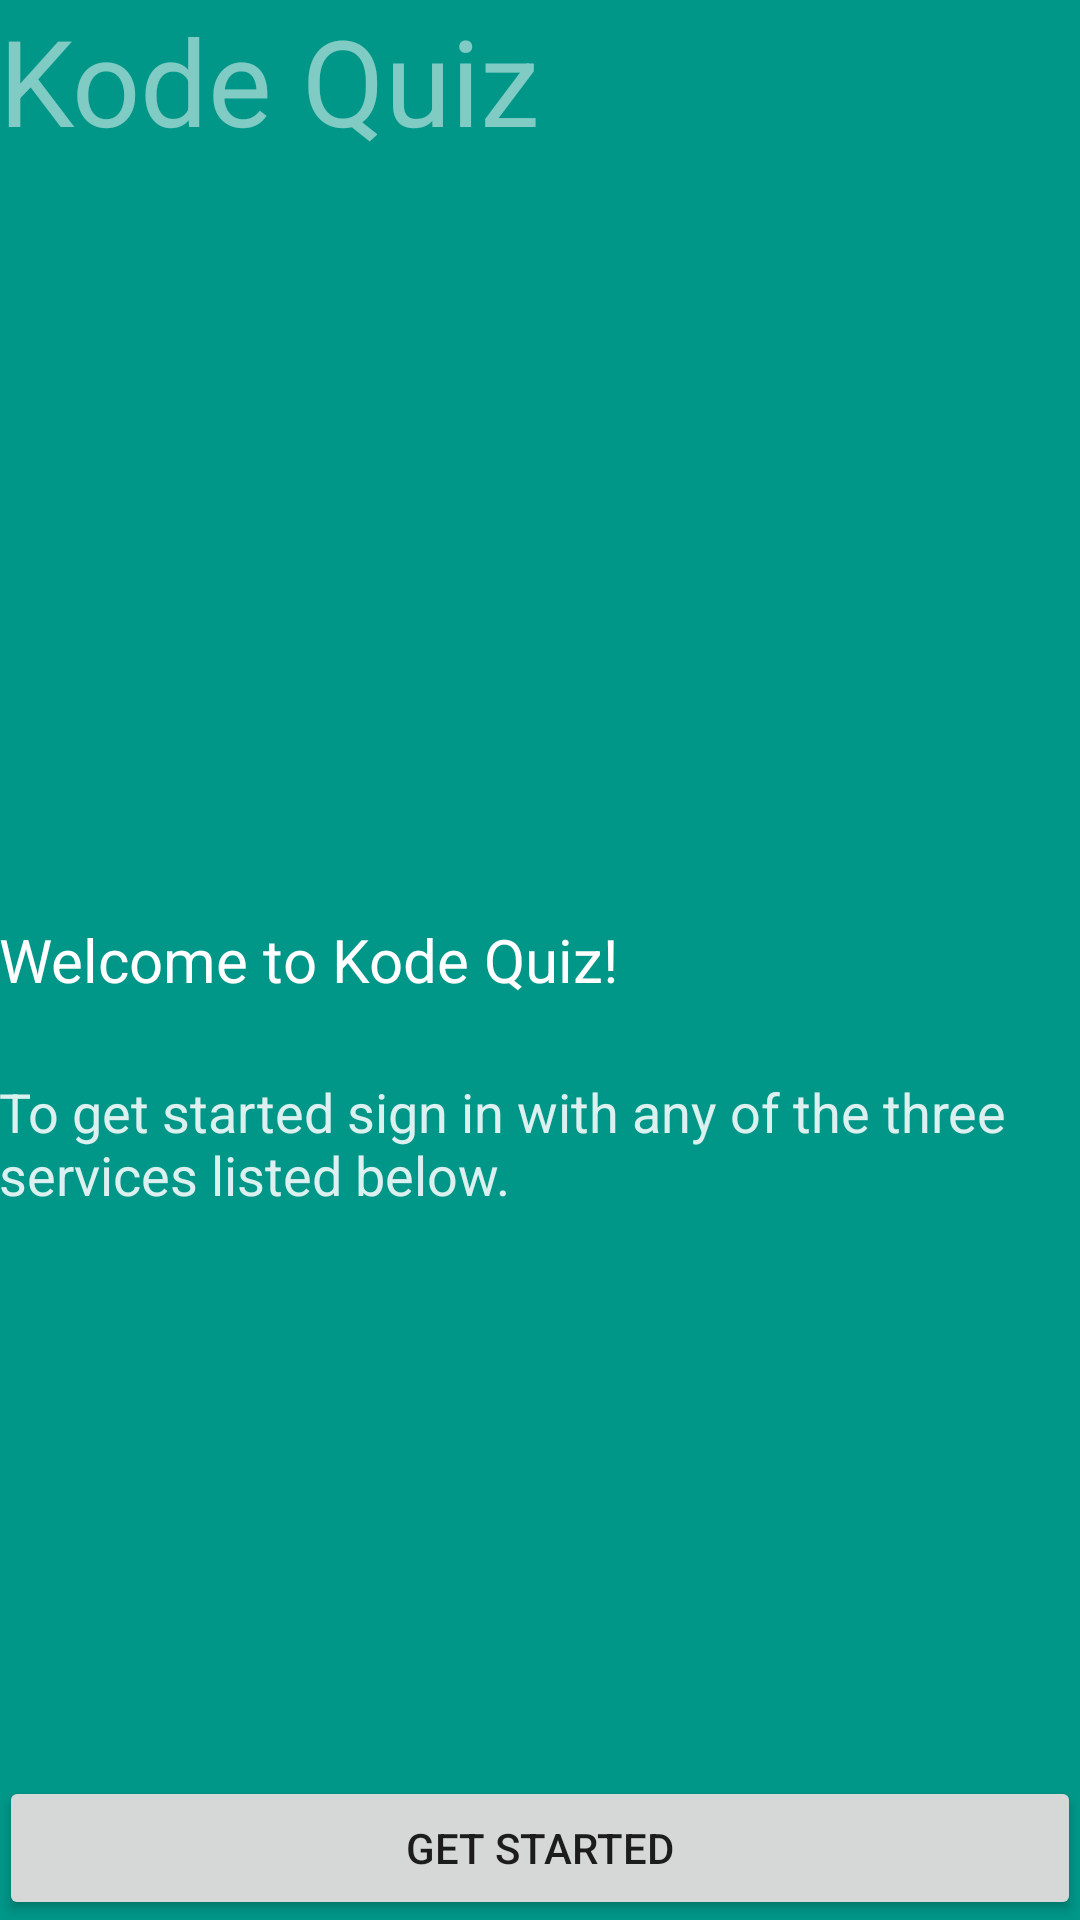

The Android layout XML behind this screen, and the referenced resources:
<!-- AndroidManifest.xml: application theme AppTheme -->
<!-- res/layout/activity_main.xml -->
<RelativeLayout xmlns:android="http://schemas.android.com/apk/res/android"
    xmlns:tools="http://schemas.android.com/tools" android:layout_width="match_parent"
    android:layout_height="match_parent" android:paddingLeft="@dimen/activity_horizontal_margin"
    android:paddingRight="@dimen/activity_horizontal_margin"
    android:paddingTop="@dimen/activity_vertical_margin"
    android:paddingBottom="@dimen/activity_vertical_margin" tools:context=".MainActivity"
    android:background="@color/primary_color">

    <TextView android:text="@string/app_name" android:layout_width="wrap_content"
        android:layout_height="wrap_content"
        android:textSize="40sp"
        android:textColor="#80ffffff" />

    <TextView
        android:layout_width="wrap_content"
        android:layout_height="wrap_content"
        android:text="@string/welcomeText"
        android:id="@+id/textView"
        android:textSize="20sp"
        android:layout_centerVertical="true"
        android:layout_alignParentStart="true"
        android:textColor="#ffffffff" />

    <TextView
        android:layout_width="wrap_content"
        android:layout_height="wrap_content"
        android:text="@string/getStarted"
        android:id="@+id/textView2"
        android:textSize="18sp"
        android:layout_below="@+id/textView"
        android:layout_alignParentStart="true"
        android:layout_marginTop="25dp"
        android:textColor="#dcffffff" />

    <Button
        android:layout_width="match_parent"
        android:layout_height="wrap_content"
        android:text="@string/get_started_label"
        android:id="@+id/getStartedButton"
        android:layout_alignParentBottom="true"
        android:layout_centerHorizontal="true" />

</RelativeLayout>
<!-- resources referenced by this layout -->
<resources>
  <color name="primary_color">#FF009688</color>
  <string name="app_name">Kode Quiz</string>
  <string name="getStarted">To get started sign in with any of the three services listed below.</string>
  <string name="get_started_label">Get Started</string>
  <string name="welcomeText">Welcome to Kode Quiz!</string>
  <style name="AppTheme" parent="Theme.AppCompat.Light.NoActionBar">
          <item name="android:colorPrimary">@color/primary_color</item>
          <item name="android:colorPrimaryDark">@color/primary_dark_color</item>
          <item name="android:colorAccent">@color/primary_accent_color</item>
  
          <item name="android:windowContentTransitions">true</item>
          <item name="android:windowEnterTransition">@android:transition/explode</item>
          <item name="android:windowExitTransition">@android:transition/explode</item>
      </style>
  <color name="primary_dark_color">#FF4E837B</color>
  <color name="primary_accent_color">#FFE45746</color>
</resources>
